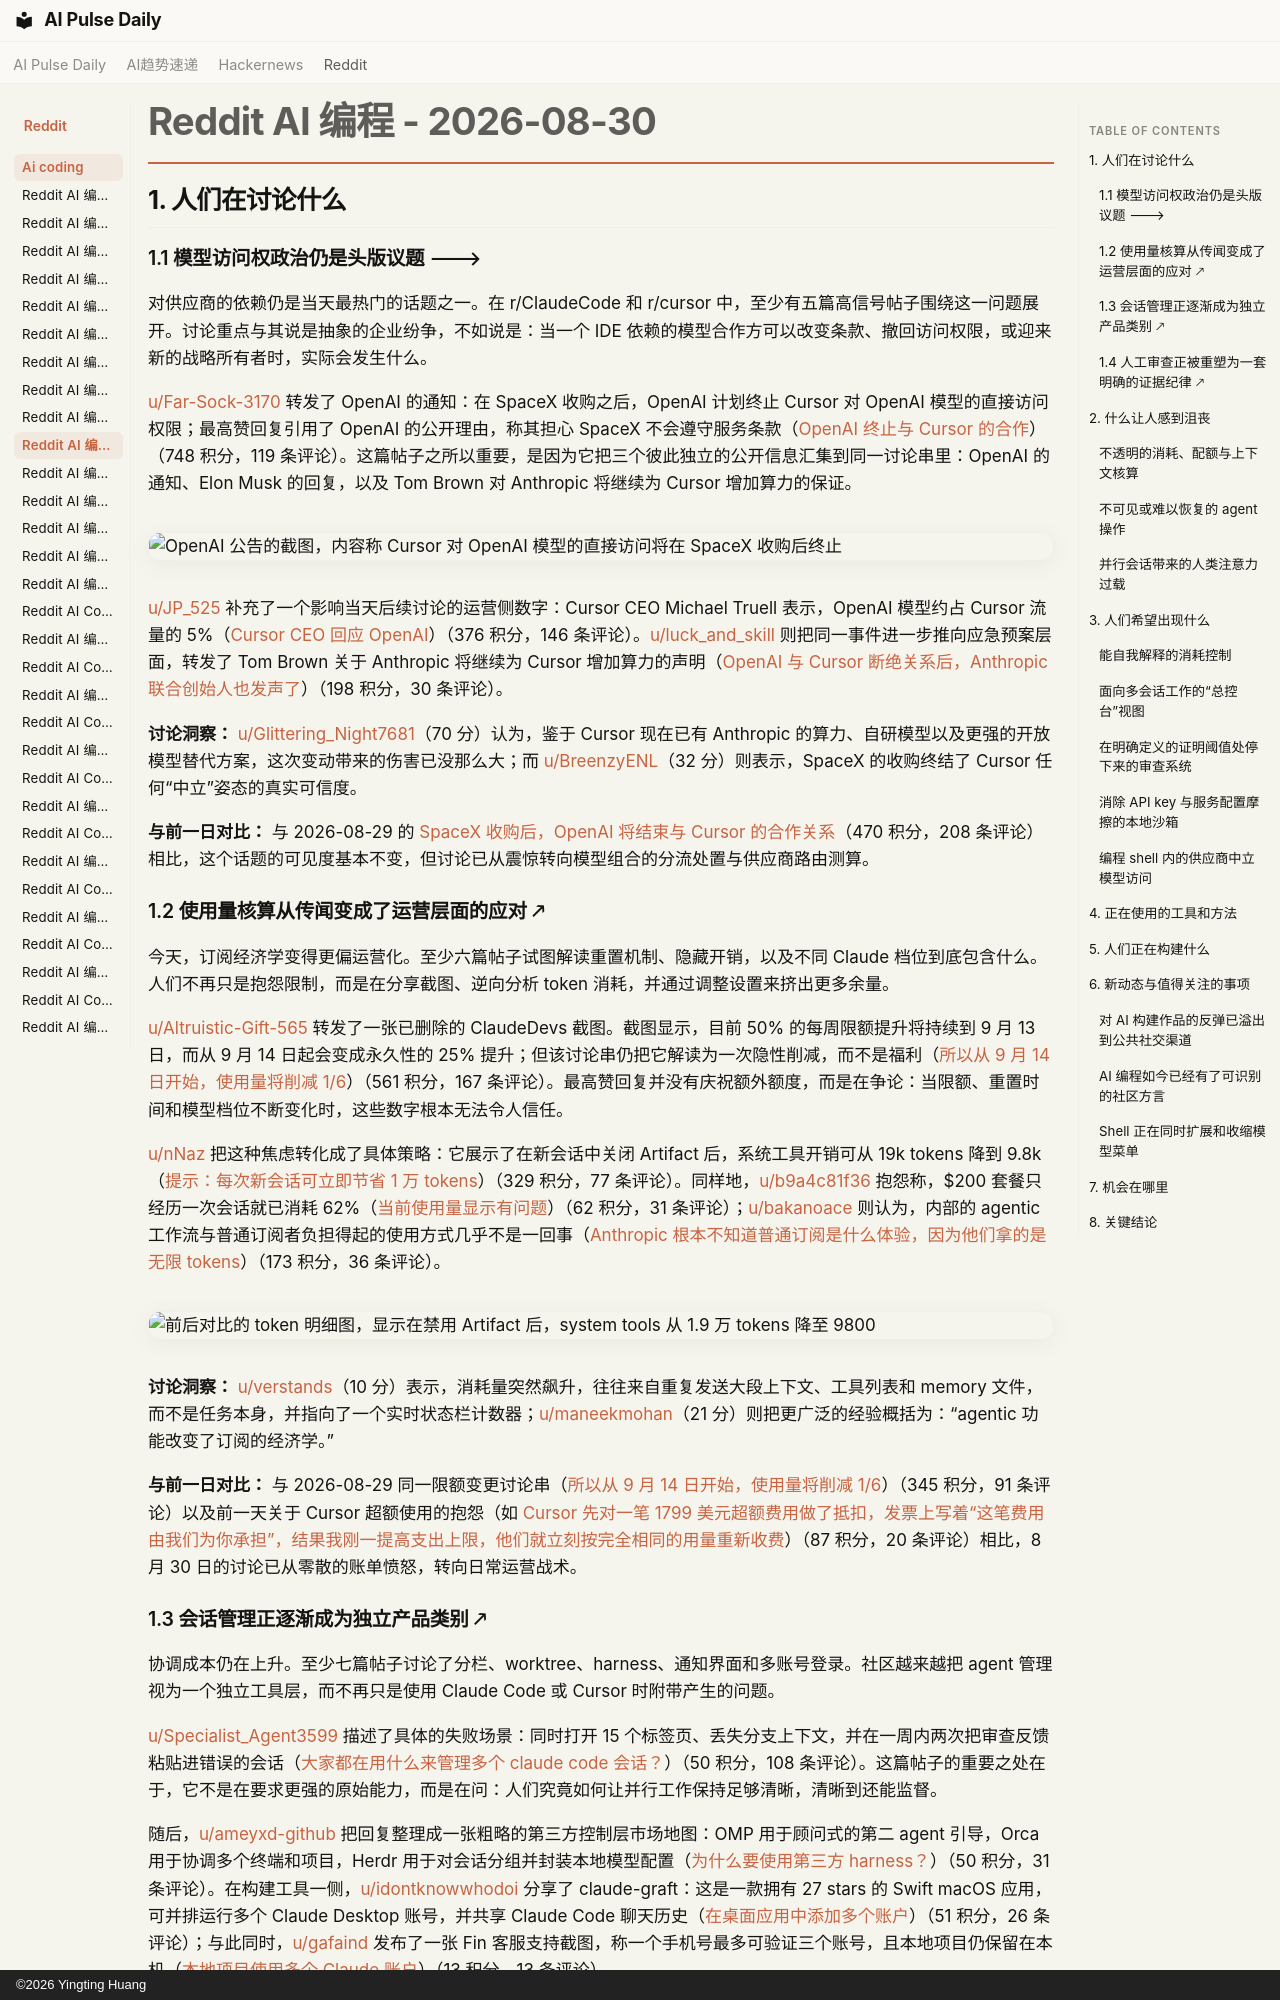

repository: vibewatch/vibewatch.github.io · page: reddit/ai-coding/2026-08-30.zh/index.html · generator: mkdocs · copyright: ©2026 Yingting Huang

# Reddit AI 编程 - 2026-08-30

## 1. 人们在讨论什么

### 1.1 模型访问权政治仍是头版议题 🡒

对供应商的依赖仍是当天最热门的话题之一。在 r/ClaudeCode 和 r/cursor 中，至少有五篇高信号帖子围绕这一问题展开。讨论重点与其说是抽象的企业纷争，不如说是：当一个 IDE 依赖的模型合作方可以改变条款、撤回访问权限，或迎来新的战略所有者时，实际会发生什么。

[u/Far-Sock-3170](https://www.reddit.com/user/Far-Sock-3170) 转发了 OpenAI 的通知：在 SpaceX 收购之后，OpenAI 计划终止 Cursor 对 OpenAI 模型的直接访问权限；最高赞回复引用了 OpenAI 的公开理由，称其担心 SpaceX 不会遵守服务条款（[OpenAI 终止与 Cursor 的合作](https://www.reddit.com/r/ClaudeCode/comments/1w1dcxn/openai_ends_deal_with_cursor/)）（748 积分，119 条评论）。这篇帖子之所以重要，是因为它把三个彼此独立的公开信息汇集到同一讨论串里：OpenAI 的通知、Elon Musk 的回复，以及 Tom Brown 对 Anthropic 将继续为 Cursor 增加算力的保证。

![OpenAI 公告的截图，内容称 Cursor 对 OpenAI 模型的直接访问将在 SpaceX 收购后终止](https://i.redd.it/g22dp0o9y8mh1.png)

[u/JP_525](https://www.reddit.com/user/JP_525) 补充了一个影响当天后续讨论的运营侧数字：Cursor CEO Michael Truell 表示，OpenAI 模型约占 Cursor 流量的 5%（[Cursor CEO 回应 OpenAI](https://www.reddit.com/r/cursor/comments/1w1bijo/ceo_of_cursor_responds_to_openai/)）（376 积分，146 条评论）。[u/luck_and_skill](https://www.reddit.com/user/luck_and_skill) 则把同一事件进一步推向应急预案层面，转发了 Tom Brown 关于 Anthropic 将继续为 Cursor 增加算力的声明（[OpenAI 与 Cursor 断绝关系后，Anthropic 联合创始人也发声了](https://www.reddit.com/r/cursor/comments/1w1ccm5/anthropic_cofounder_chimes_in_after_openai_cut/)）（198 积分，30 条评论）。

**讨论洞察：** [u/Glittering_Night7681](https://www.reddit.com/user/Glittering_Night7681)（70 分）认为，鉴于 Cursor 现在已有 Anthropic 的算力、自研模型以及更强的开放模型替代方案，这次变动带来的伤害已没那么大；而 [u/BreenzyENL](https://www.reddit.com/user/BreenzyENL)（32 分）则表示，SpaceX 的收购终结了 Cursor 任何“中立”姿态的真实可信度。

**与前一日对比：** 与 2026-08-29 的 [SpaceX 收购后，OpenAI 将结束与 Cursor 的合作关系](https://www.reddit.com/r/cursor/comments/1w19lrl/openai_is_ending_its_cursor_partnership_after/)（470 积分，208 条评论）相比，这个话题的可见度基本不变，但讨论已从震惊转向模型组合的分流处置与供应商路由测算。

### 1.2 使用量核算从传闻变成了运营层面的应对 🡕

今天，订阅经济学变得更偏运营化。至少六篇帖子试图解读重置机制、隐藏开销，以及不同 Claude 档位到底包含什么。人们不再只是抱怨限制，而是在分享截图、逆向分析 token 消耗，并通过调整设置来挤出更多余量。

[u/Altruistic-Gift-565](https://www.reddit.com/user/Altruistic-Gift-565) 转发了一张已删除的 ClaudeDevs 截图。截图显示，目前 50% 的每周限额提升将持续到 9 月 13 日，而从 9 月 14 日起会变成永久性的 25% 提升；但该讨论串仍把它解读为一次隐性削减，而不是福利（[所以从 9 月 14 日开始，使用量将削减 1/6](https://www.reddit.com/r/ClaudeCode/comments/1w1qeb7/so_a_16th_usage_cut_starting_14th_sept/)）（561 积分，167 条评论）。最高赞回复并没有庆祝额外额度，而是在争论：当限额、重置时间和模型档位不断变化时，这些数字根本无法令人信任。

[u/nNaz](https://www.reddit.com/user/nNaz) 把这种焦虑转化成了具体策略：它展示了在新会话中关闭 Artifact 后，系统工具开销可从 19k tokens 降到 9.8k（[提示：每次新会话可立即节省 1 万 tokens](https://www.reddit.com/r/ClaudeCode/comments/1w2ja43/tip_instantly_save_10k_tokens_on_every_new_session/)）（329 积分，77 条评论）。同样地，[u/b9a4c81f36](https://www.reddit.com/user/b9a4c81f36) 抱怨称，$200 套餐只经历一次会话就已消耗 62%（[当前使用量显示有问题](https://www.reddit.com/r/ClaudeCode/comments/1w1t262/current_usage_is_broken/)）（62 积分，31 条评论）；[u/bakanoace](https://www.reddit.com/user/bakanoace) 则认为，内部的 agentic 工作流与普通订阅者负担得起的使用方式几乎不是一回事（[Anthropic 根本不知道普通订阅是什么体验，因为他们拿的是无限 tokens](https://www.reddit.com/r/ClaudeCode/comments/1w2aq4q/anthropic_has_no_idea_what_a_regular_subscription/)）（173 积分，36 条评论）。

![前后对比的 token 明细图，显示在禁用 Artifact 后，system tools 从 1.9 万 tokens 降至 9800](https://i.redd.it/0kjuxqy9ximh1.png)

**讨论洞察：** [u/verstands](https://www.reddit.com/user/verstands)（10 分）表示，消耗量突然飙升，往往来自重复发送大段上下文、工具列表和 memory 文件，而不是任务本身，并指向了一个实时状态栏计数器；[u/maneekmohan](https://www.reddit.com/user/maneekmohan)（21 分）则把更广泛的经验概括为：“agentic 功能改变了订阅的经济学。”

**与前一日对比：** 与 2026-08-29 同一限额变更讨论串（[所以从 9 月 14 日开始，使用量将削减 1/6](https://www.reddit.com/r/ClaudeCode/comments/1w1qeb7/so_a_16th_usage_cut_starting_14th_sept/)）（345 积分，91 条评论）以及前一天关于 Cursor 超额使用的抱怨（如 [Cursor 先对一笔 1799 美元超额费用做了抵扣，发票上写着“这笔费用由我们为你承担”，结果我刚一提高支出上限，他们就立刻按完全相同的用量重新收费](https://www.reddit.com/r/cursor/comments/1w0lz3g/cursor_credited_a_1799_overage_with_we_will_eat/)）（87 积分，20 条评论）相比，8 月 30 日的讨论已从零散的账单愤怒，转向日常运营战术。
